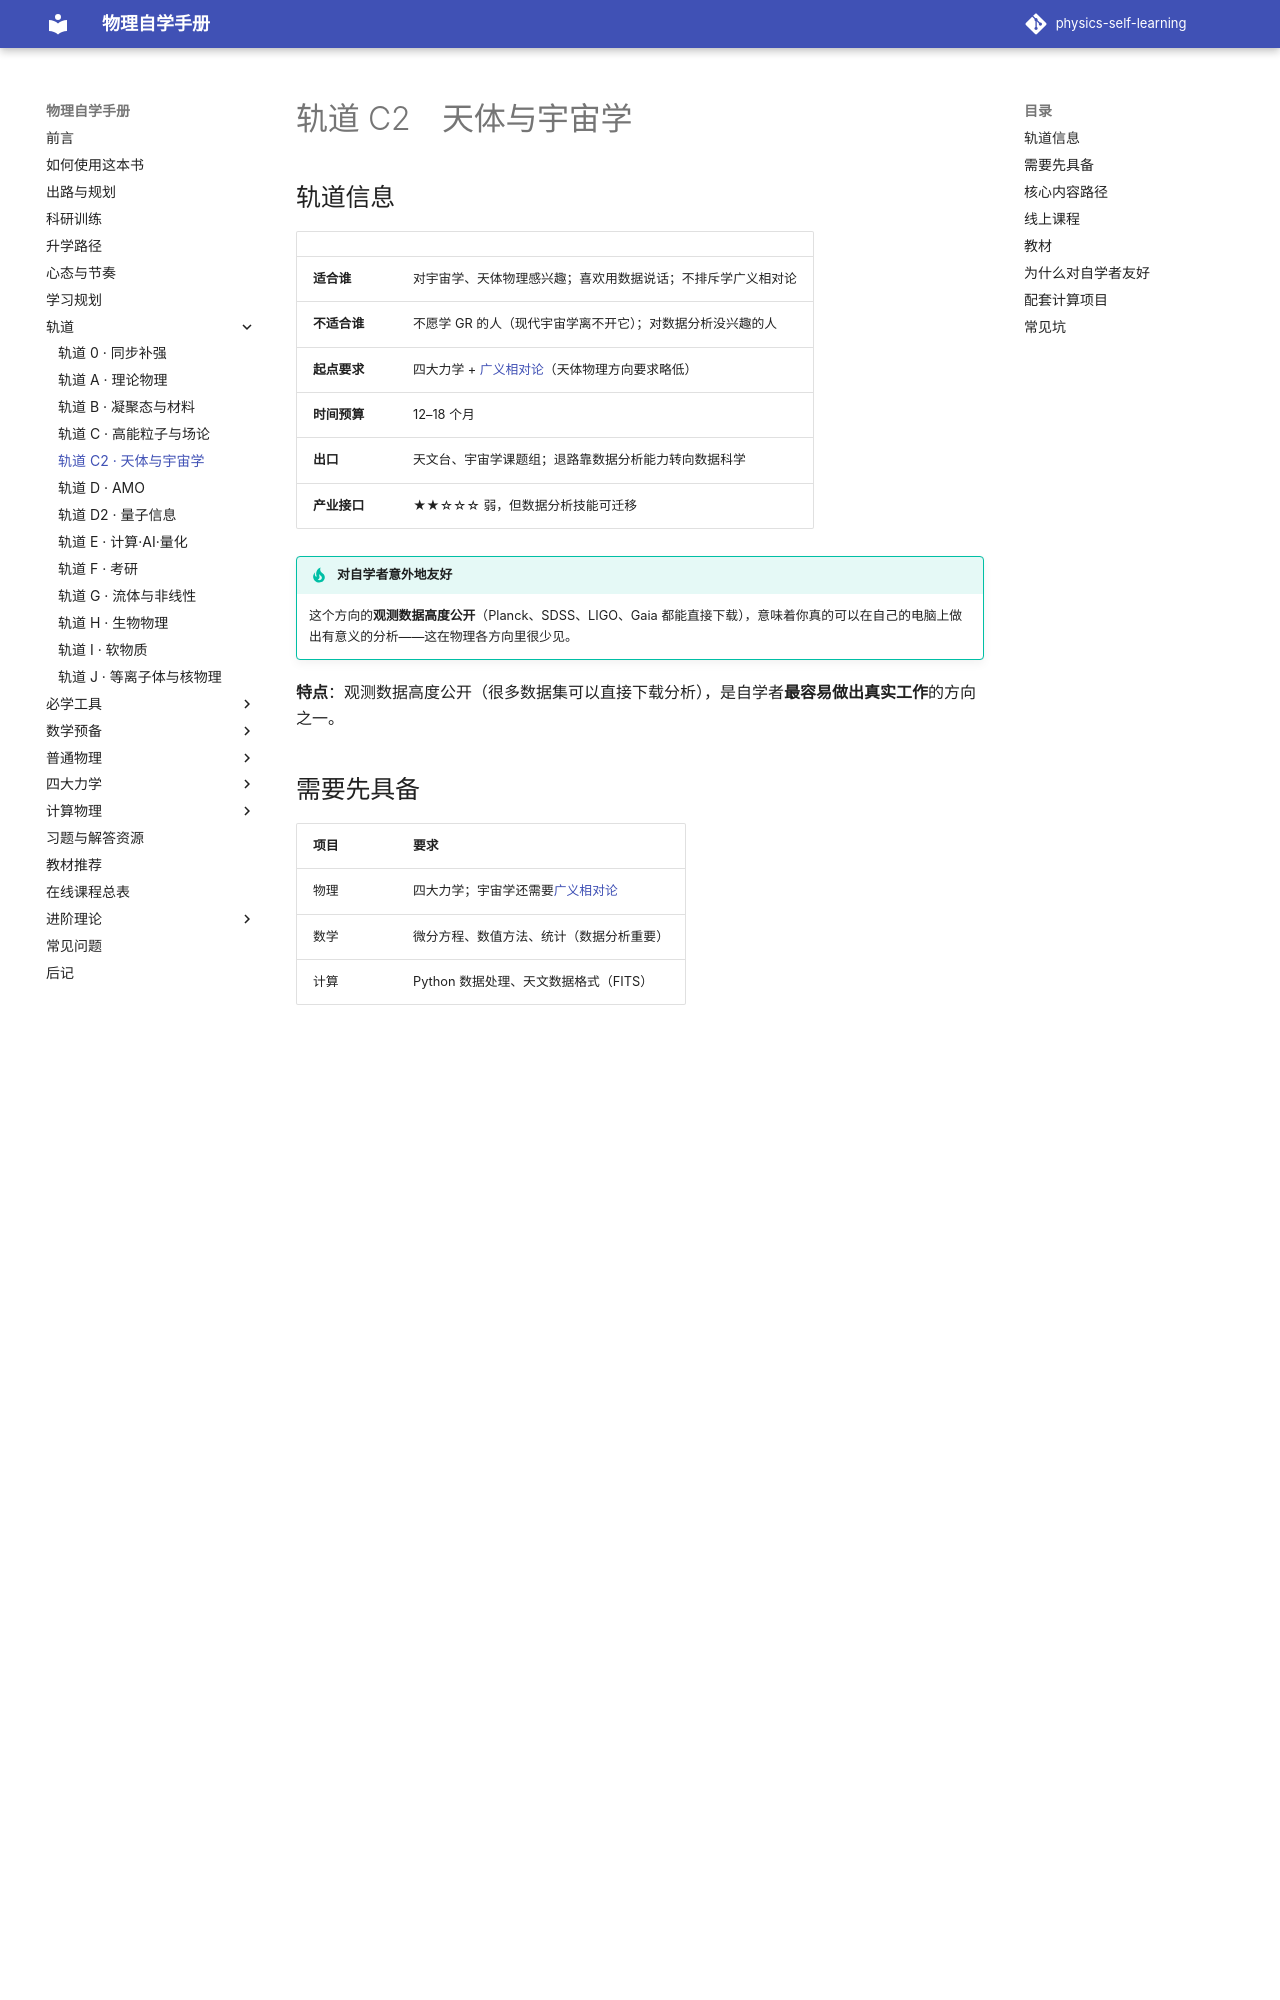

repository: shaoyitong2022-dot/physics-self-learning · page: 轨道/宇宙学/index.html · generator: mkdocs

# 轨道 C2　天体与宇宙学

## 轨道信息

| | |
|---|---|
| **适合谁** | 对宇宙学、天体物理感兴趣；喜欢用数据说话；不排斥学广义相对论 |
| **不适合谁** | 不愿学 GR 的人（现代宇宙学离不开它）；对数据分析没兴趣的人 |
| **起点要求** | 四大力学 + [广义相对论](../进阶理论/广义相对论.md)（天体物理方向要求略低） |
| **时间预算** | 12–18 个月 |
| **出口** | 天文台、宇宙学课题组；退路靠数据分析能力转向数据科学 |
| **产业接口** | ★★☆☆☆ 弱，但数据分析技能可迁移 |

!!! tip "对自学者意外地友好"
    这个方向的**观测数据高度公开**（Planck、SDSS、LIGO、Gaia 都能直接下载），意味着你真的可以在自己的电脑上做出有意义的分析——这在物理各方向里很少见。

**特点**：观测数据高度公开（很多数据集可以直接下载分析），是自学者**最容易做出真实工作**的方向之一。

## 需要先具备

| 项目 | 要求 |
| --- | --- |
| 物理 | 四大力学；宇宙学还需要[广义相对论](../进阶理论/广义相对论.md) |
| 数学 | 微分方程、数值方法、统计（数据分析重要） |
| 计算 | Python 数据处理、天文数据格式（FITS） |

## 核心内容路径

**天体物理**
恒星结构与演化 → 辐射转移 → 星际介质 → 星系动力学 → 致密天体（白矮星、中子星、黑洞）→ 吸积盘

**宇宙学**
FLRW 度规 → 宇宙学红移与距离 → 热历史（BBN、复合）→ 结构形成 → CMB → 暴胀 → 暗物质与暗能量

## 线上课程

| 课程 | 说明 |
| --- | --- |
| [MIT 8.286 The Early Universe](https://ocw.mit.edu/courses/8-286-the-early-universe-fall-2013/) | **宇宙学方向的核心课** |
| [MIT 8.282J Introduction to Astronomy](https://ocw.mit.edu/courses/8-282j-introduction-to-astronomy-spring-2006/) | 天文入门，天体物理方向先看这个 |
| [MIT 8.962 General Relativity](https://ocw.mit.edu/courses/8-962-general-relativity-spring-2020/) | 宇宙学的必备前置 |

完整清单见[在线课程总表](../在线课程总表.md)。
